Run: headless pygame with SDL's dummy video driver; simulated clock (each Clock.tick advances the game by its frame time, no real sleeping); random seed 0; keys injected as events and as key.get_pressed() state; no mouse input.
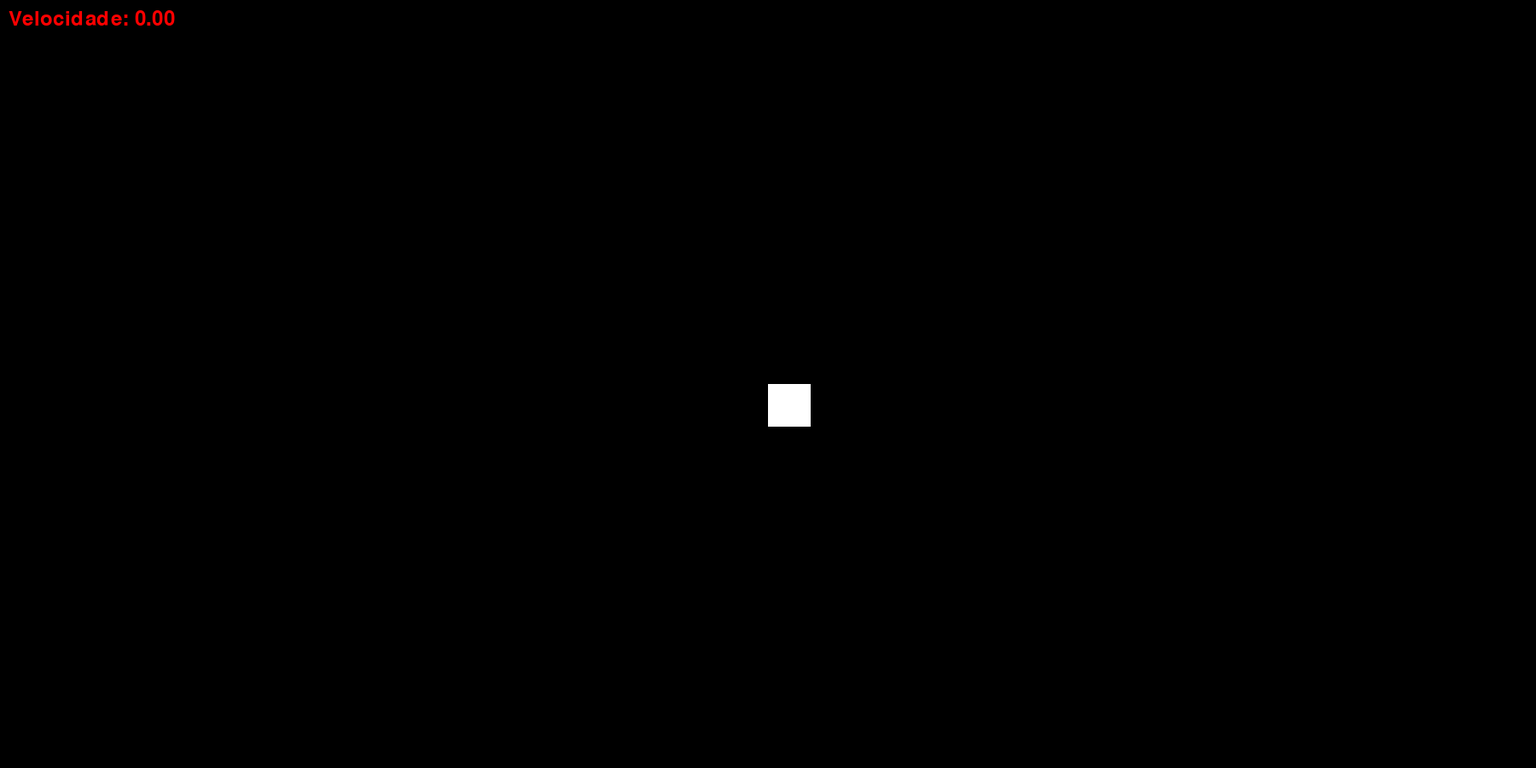
Frame 1 of 4 · flips 1–60 · no input
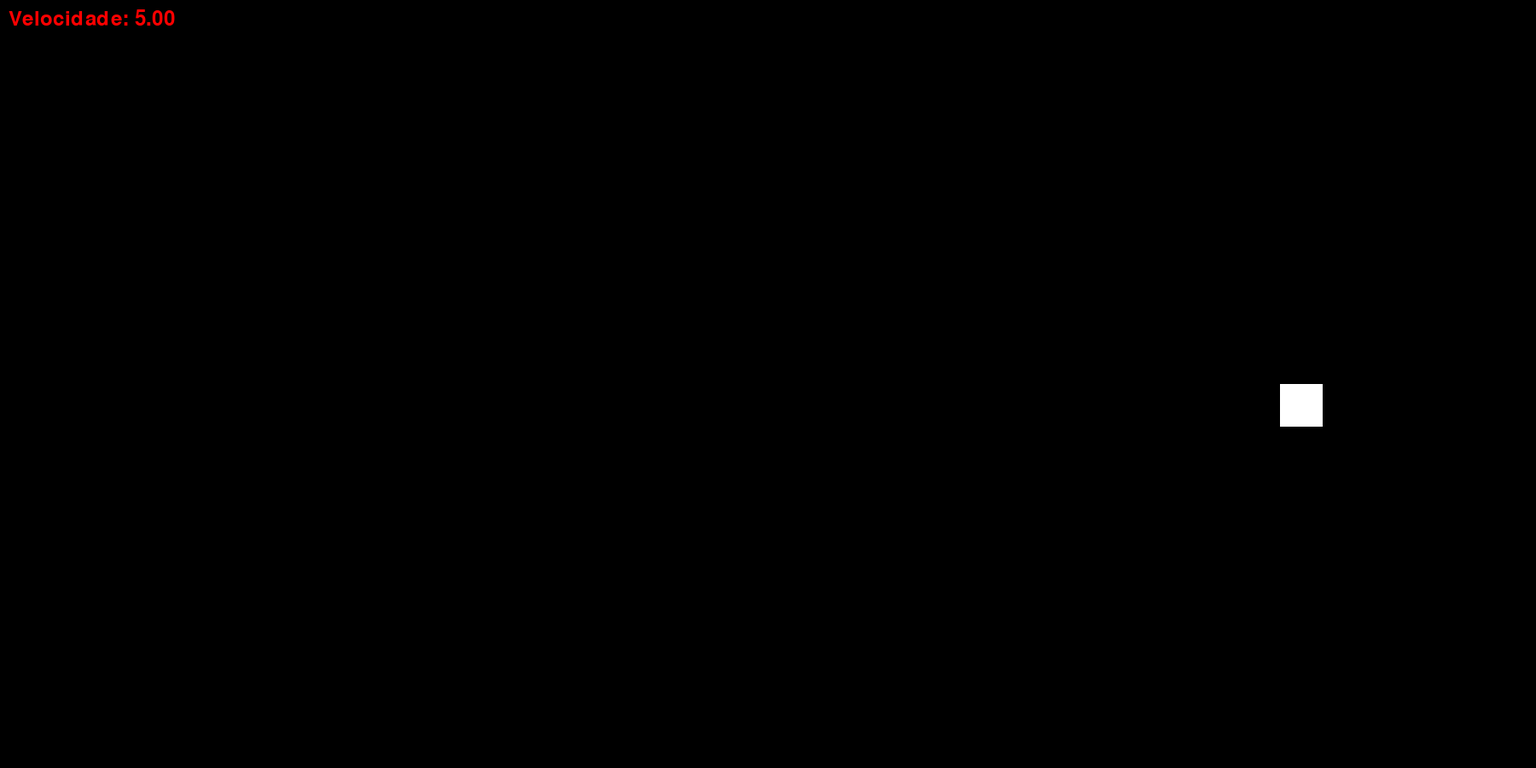
Frame 2 of 4 · flips 61–180 · tapped SPACE, RETURN · held RIGHT (→), D
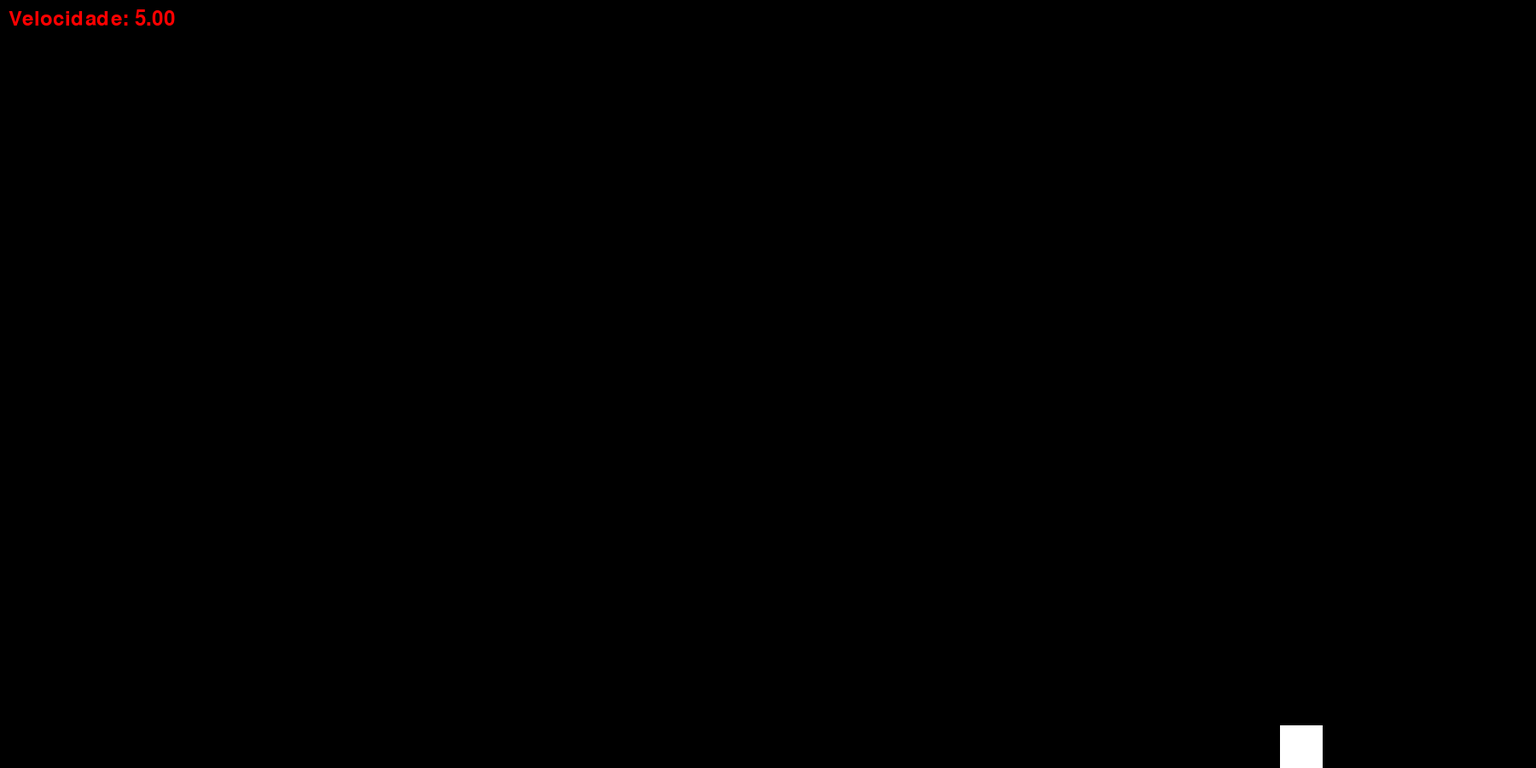
Frame 3 of 4 · flips 181–300 · held DOWN (↓), S
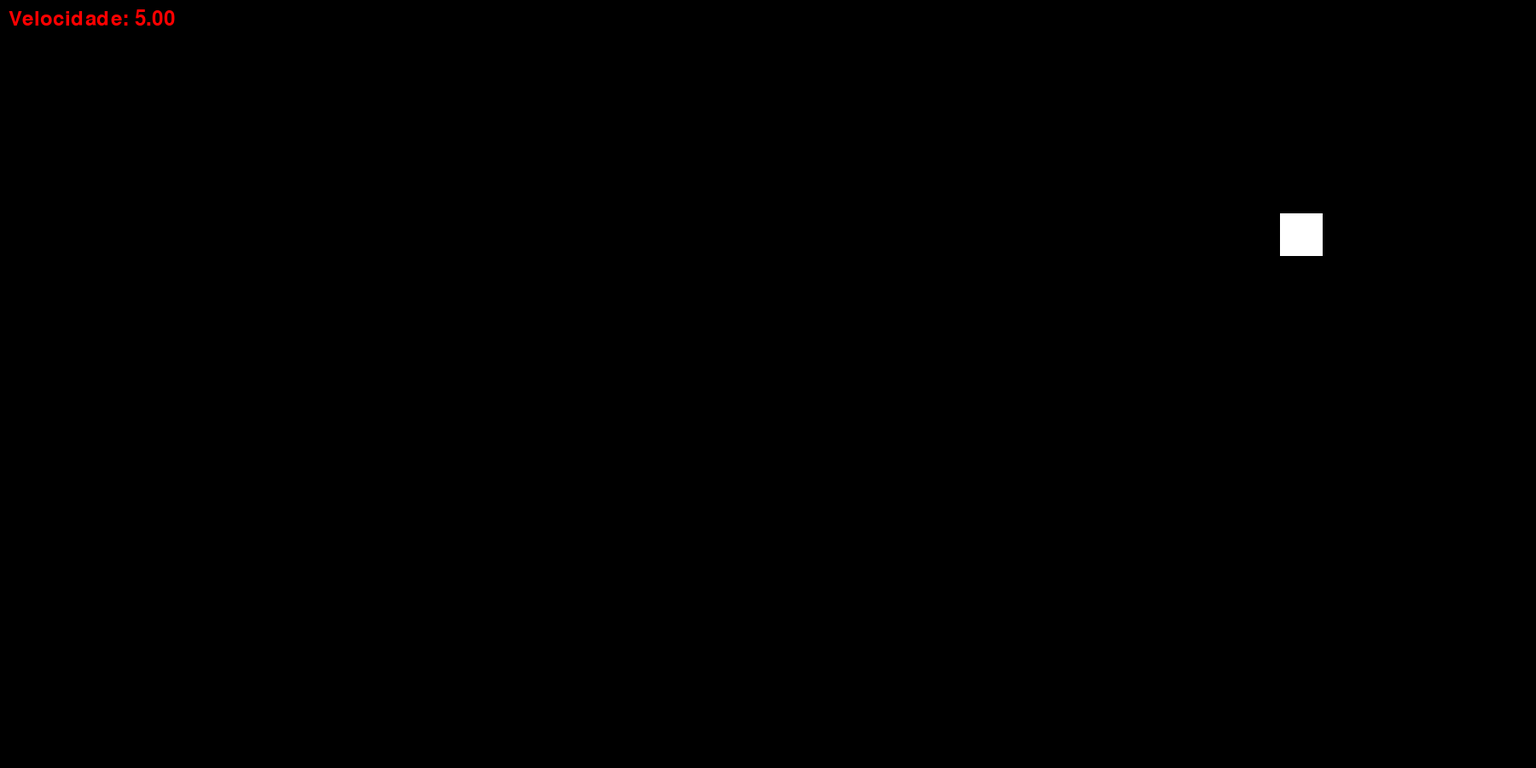
Frame 4 of 4 · flips 301–420 · held LEFT (←), A, UP (↑), W

The pygame program that drew these frames:

import pygame
import sys

# Inicializa o Pygame
pygame.init()

# Configurações da tela
largura_tela = 1800
altura_tela = 900
tela = pygame.display.set_mode((largura_tela, altura_tela))

# Cores
preto = (0, 0, 0)
branco = (255, 255, 255)
vermelho = (255, 0, 0)

# Inicializa variáveis do bloco
x_bloco = largura_tela // 2
y_bloco = altura_tela // 2
largura_bloco = 50
altura_bloco = 50
velocidade_x = 0
velocidade_y = 0
aceleracao_x = 0
aceleracao_y = 0
movimento_acelerado = False  # Inicia sem aceleração

# Fonte para o display da velocidade
fonte = pygame.font.Font(None, 36)

# Relógio para controlar os FPS
clock = pygame.time.Clock()

while True:
    for event in pygame.event.get():
        if event.type == pygame.QUIT:
            pygame.quit()
            sys.exit()

    # Verifica teclas pressionadas
    keys = pygame.key.get_pressed()

    # Reseta acelerações
    aceleracao_x, aceleracao_y = 0, 0

    if keys[pygame.K_LEFT]:
        if movimento_acelerado:
            aceleracao_x = -0.1
        else:
            velocidade_x = -5
            velocidade_y = 0  # Reseta a velocidade Y para movimento exclusivamente horizontal
    elif keys[pygame.K_RIGHT]:
        if movimento_acelerado:
            aceleracao_x = 0.1
        else:
            velocidade_x = 5
            velocidade_y = 0
    if keys[pygame.K_UP]:
        if movimento_acelerado:
            aceleracao_y = -0.1
        else:
            velocidade_y = -5
            velocidade_x = 0  # Reseta a velocidade X para movimento exclusivamente vertical
    elif keys[pygame.K_DOWN]:
        if movimento_acelerado:
            aceleracao_y = 0.1
        else:
            velocidade_y = 5
            velocidade_x = 0

    if keys[pygame.K_SPACE]:  # Pressione espaço para alternar entre movimento acelerado ou não
        movimento_acelerado = not movimento_acelerado
        # Reseta velocidades e acelerações ao alternar o modo
        velocidade_x, velocidade_y = 0, 0

    # Aplica aceleração
    velocidade_x += aceleracao_x
    velocidade_y += aceleracao_y

    # Atualiza a posição do bloco
    x_bloco += velocidade_x
    y_bloco += velocidade_y

    # Garante que o bloco não saia da tela
    x_bloco = max(0, min(x_bloco, largura_tela - largura_bloco))
    y_bloco = max(0, min(y_bloco, altura_tela - altura_bloco))

    # Limpa a tela
    tela.fill(preto)

    # Desenha o bloco
    pygame.draw.rect(tela, branco, (x_bloco, y_bloco, largura_bloco, altura_bloco))

    # Calcula a velocidade total (magnitude do vetor velocidade)
    velocidade_total = (velocidade_x**2 + velocidade_y**2)**0.5

    # Display da velocidade
    texto_velocidade = fonte.render(f"Velocidade: {velocidade_total:.2f}", True, vermelho)
    tela.blit(texto_velocidade, (10, 10))

    # Atualiza a tela
    pygame.display.flip()

    # Limita a 60 FPS
    clock.tick(60)
